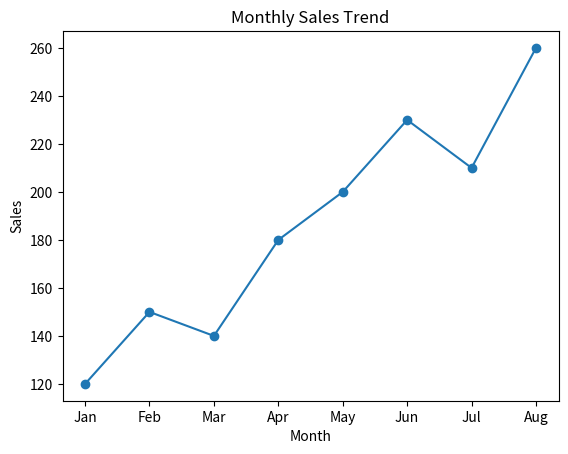
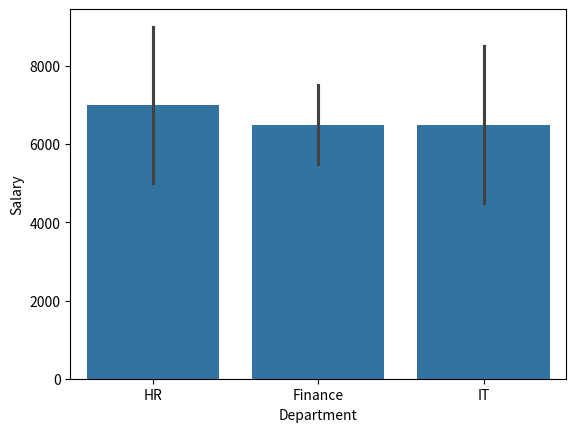
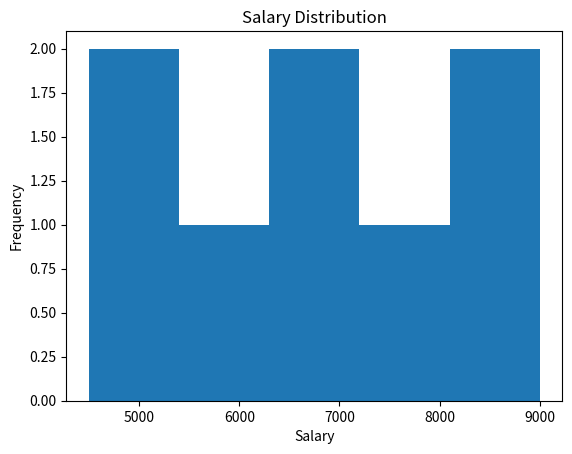
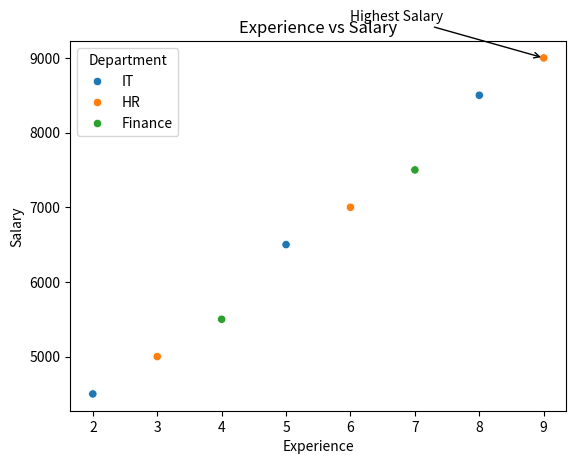
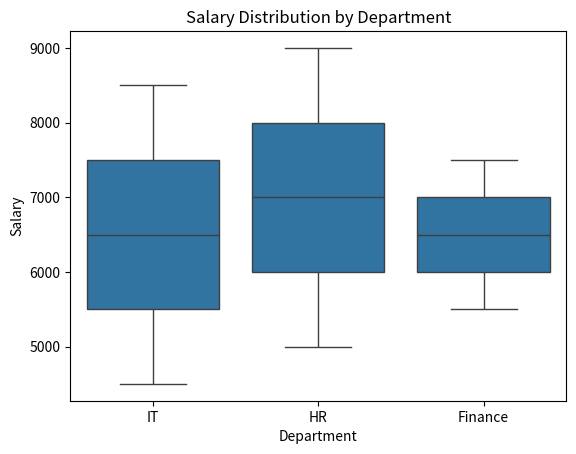

Write Python code to recreate these figures, in order.
import pandas as pd
import seaborn as sns
import matplotlib.pyplot as plt

data = {
    "Month": [
        "Jan", "Feb", "Mar", "Apr",
        "May", "Jun", "Jul", "Aug"
    ],

    "Sales": [
        120, 150, 140, 180,
        200, 230, 210, 260
    ],

    "Profit": [
        20, 30, 25, 40,
        50, 60, 55, 70
    ],

    "Department": [
        "IT", "HR", "Finance", "IT",
        "HR", "Finance", "IT", "HR"
    ],

    "Experience": [
        2, 3, 4, 5,
        6, 7, 8, 9
    ],

    "Salary": [
        4500, 5000, 5500, 6500,
        7000, 7500, 8500, 9000
    ]
}

df = pd.DataFrame(data)

plt.plot(
    df["Month"],
    df["Sales"],
    marker="o"
)

plt.title("Monthly Sales Trend")
plt.xlabel("Month")
plt.ylabel("Sales")

plt.show()

department_order = (
    df.groupby("Department")["Salary"]
    .mean()
    .sort_values(ascending=False)
    .index
)

sns.barplot(
    data=df,
    x="Department",
    y="Salary",
    order=department_order
)

plt.show()

plt.hist(
    df["Salary"],
    bins=5
)

plt.title("Salary Distribution")
plt.xlabel("Salary")
plt.ylabel("Frequency")

plt.show()

sns.scatterplot(
    data=df,
    x="Experience",
    y="Salary",
    hue="Department"
)

plt.annotate(
    "Highest Salary",
    xy=(9, 9000),
    xytext=(6, 9500),
    arrowprops={"arrowstyle": "->"}
)

plt.title("Experience vs Salary")
plt.xlabel("Experience")
plt.ylabel("Salary")

plt.show()

sns.boxplot(
    data=df,
    x="Department",
    y="Salary"
)

plt.title("Salary Distribution by Department")

plt.show()
